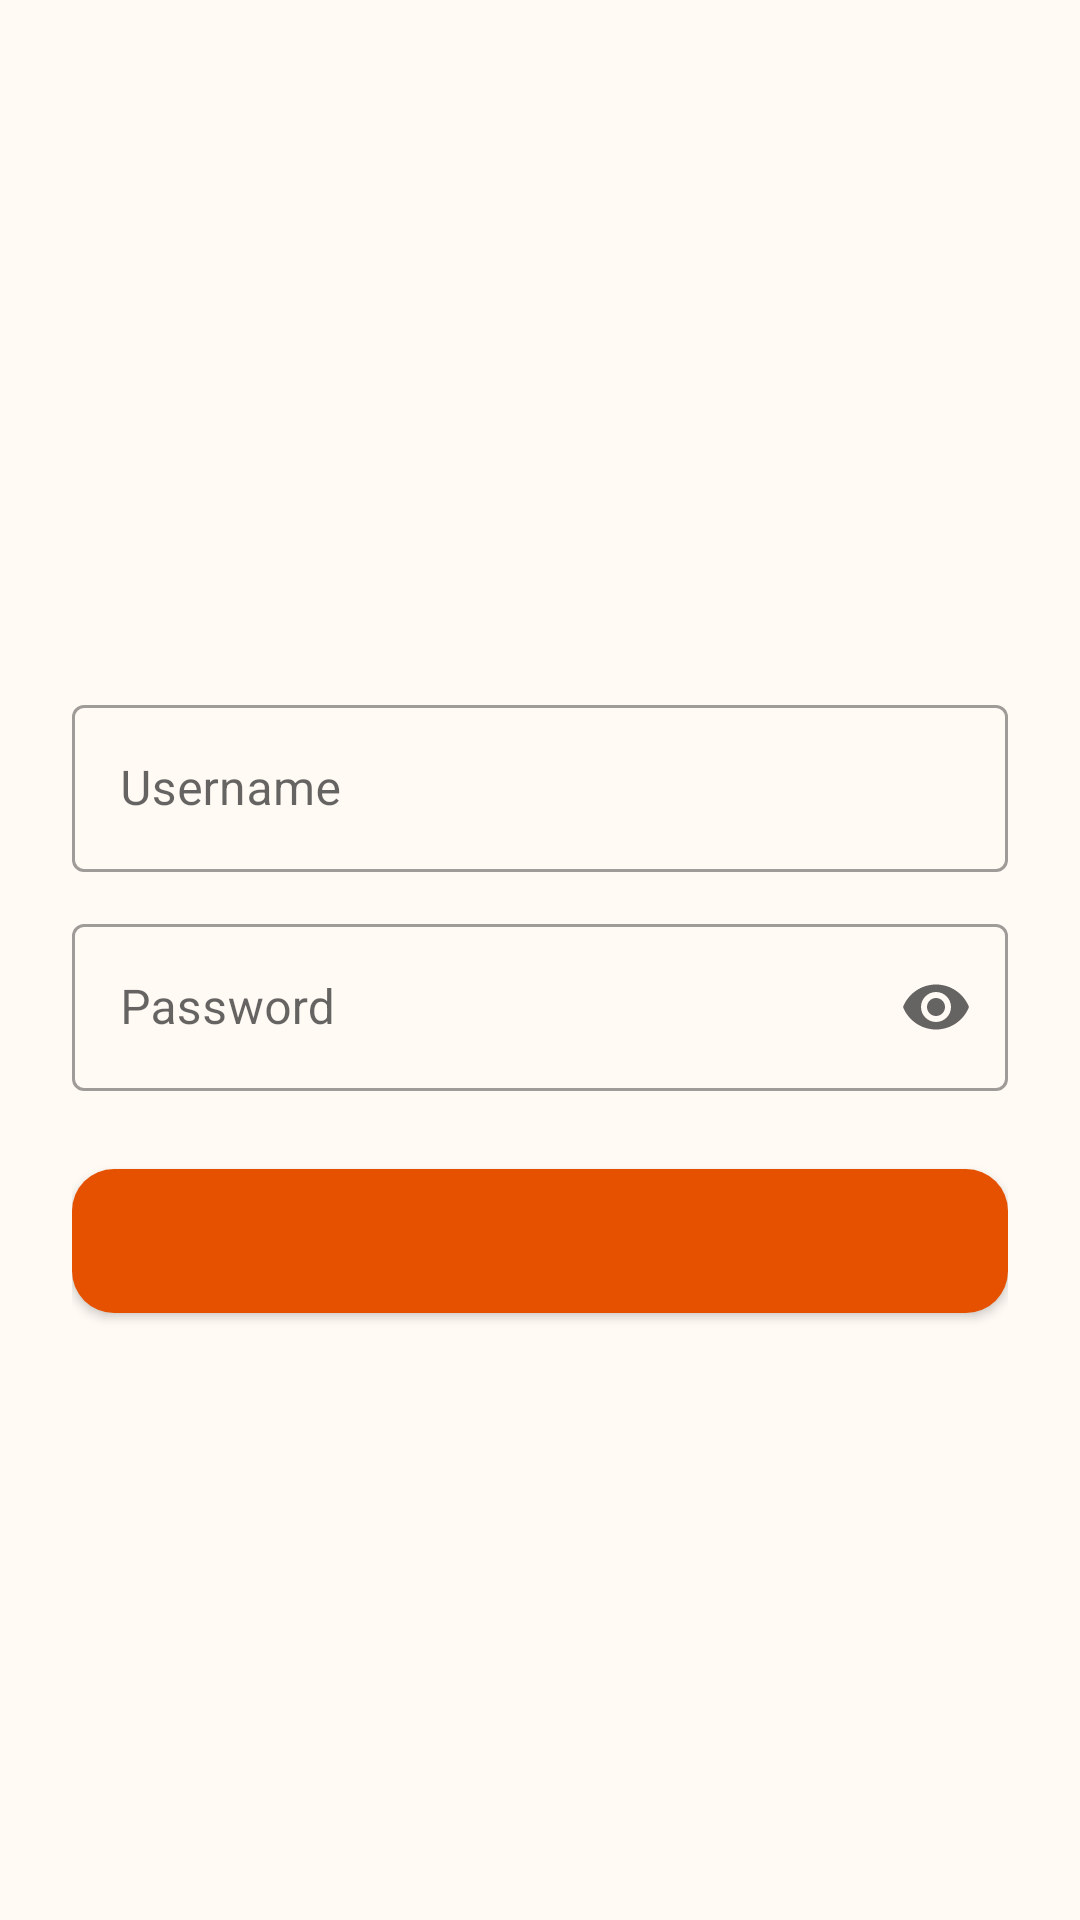

Write the Android layout XML for this screen, with the resource values it uses.
<!-- AndroidManifest.xml: application theme Theme.Mandir -->
<!-- res/layout/activity_login.xml -->
<?xml version="1.0" encoding="utf-8"?>
<ScrollView xmlns:android="http://schemas.android.com/apk/res/android"
    xmlns:app="http://schemas.android.com/apk/res-auto"
    android:layout_width="match_parent"
    android:layout_height="match_parent"
    android:fillViewport="true">

    <LinearLayout
        android:layout_width="match_parent"
        android:layout_height="wrap_content"
        android:gravity="center_horizontal"
        android:orientation="vertical"
        android:padding="24dp">

        <ImageView
            android:id="@+id/ivLogo"
            android:layout_width="96dp"
            android:layout_height="96dp"
            android:layout_marginTop="24dp"
            android:contentDescription="Mandir logo"
            android:scaleType="fitCenter"
            android:src="@mipmap/ic_launcher" />

        <TextView
            android:id="@+id/tvMandir"
            android:layout_width="wrap_content"
            android:layout_height="wrap_content"
            android:layout_marginTop="12dp"
            android:gravity="center"
            android:textColor="@color/saffron_dark"
            android:textSize="22sp"
            android:textStyle="bold" />

        <TextView
            android:id="@+id/tvTitle"
            android:layout_width="wrap_content"
            android:layout_height="wrap_content"
            android:layout_marginTop="4dp"
            android:layout_marginBottom="20dp"
            android:textColor="@color/ink_muted"
            android:textSize="15sp" />

        <com.google.android.material.textfield.TextInputLayout
            android:id="@+id/tilFullName"
            android:layout_width="match_parent"
            android:layout_height="wrap_content"
            android:layout_marginBottom="12dp"
            android:hint="Your full name"
            android:visibility="gone">

            <com.google.android.material.textfield.TextInputEditText
                android:id="@+id/etFullName"
                android:layout_width="match_parent"
                android:layout_height="wrap_content"
                android:inputType="textPersonName|textCapWords" />
        </com.google.android.material.textfield.TextInputLayout>

        <com.google.android.material.textfield.TextInputLayout
            android:id="@+id/tilUsername"
            android:layout_width="match_parent"
            android:layout_height="wrap_content"
            android:hint="Username">

            <com.google.android.material.textfield.TextInputEditText
                android:id="@+id/etUsername"
                android:layout_width="match_parent"
                android:layout_height="wrap_content"
                android:inputType="textNoSuggestions|textVisiblePassword" />
        </com.google.android.material.textfield.TextInputLayout>

        <com.google.android.material.textfield.TextInputLayout
            android:id="@+id/tilPassword"
            android:layout_width="match_parent"
            android:layout_height="wrap_content"
            android:layout_marginTop="12dp"
            android:hint="Password"
            app:endIconMode="password_toggle">

            <com.google.android.material.textfield.TextInputEditText
                android:id="@+id/etPassword"
                android:layout_width="match_parent"
                android:layout_height="wrap_content"
                android:inputType="textPassword" />
        </com.google.android.material.textfield.TextInputLayout>

        <com.google.android.material.textfield.TextInputLayout
            android:id="@+id/tilConfirm"
            android:layout_width="match_parent"
            android:layout_height="wrap_content"
            android:layout_marginTop="12dp"
            android:hint="Confirm password"
            android:visibility="gone"
            app:endIconMode="password_toggle">

            <com.google.android.material.textfield.TextInputEditText
                android:id="@+id/etConfirm"
                android:layout_width="match_parent"
                android:layout_height="wrap_content"
                android:inputType="textPassword" />
        </com.google.android.material.textfield.TextInputLayout>

        <com.google.android.material.button.MaterialButton
            android:id="@+id/btnLogin"
            style="@style/PrimaryButton"
            android:layout_width="match_parent"
            android:layout_height="60dp"
            android:layout_marginTop="20dp" />

        <com.google.android.material.button.MaterialButton
            android:id="@+id/btnFingerprint"
            style="@style/HomeButton"
            android:layout_width="match_parent"
            android:layout_height="56dp"
            android:layout_marginTop="8dp"
            android:visibility="gone" />

        <LinearLayout
            android:id="@+id/setupBox"
            android:layout_width="match_parent"
            android:layout_height="wrap_content"
            android:layout_marginTop="28dp"
            android:orientation="vertical"
            android:visibility="gone">

            <TextView
                android:layout_width="match_parent"
                android:layout_height="wrap_content"
                android:text="Joining a committee that already uses this app? Bring in its data instead of creating a new admin."
                android:textColor="@color/ink_muted"
                android:textSize="13sp" />

            <com.google.android.material.button.MaterialButton
                android:id="@+id/btnRestoreDrive"
                style="@style/HomeButton"
                android:layout_width="match_parent"
                android:layout_height="56dp"
                android:layout_marginTop="8dp"
                android:text="Get data from Google Drive" />

            <com.google.android.material.button.MaterialButton
                android:id="@+id/btnRestoreFile"
                style="@style/HomeButton"
                android:layout_width="match_parent"
                android:layout_height="56dp"
                android:text="Restore from a backup file" />
        </LinearLayout>

        <ProgressBar
            android:id="@+id/progress"
            android:layout_width="wrap_content"
            android:layout_height="wrap_content"
            android:layout_marginTop="16dp"
            android:visibility="gone" />
    </LinearLayout>
</ScrollView>
<!-- resources referenced by this layout -->
<resources>
  <color name="ink_muted">#7A6656</color>
  <color name="saffron_dark">#BF360C</color>
  <style name="HomeButton" parent="Widget.MaterialComponents.Button.OutlinedButton">
          <item name="android:textColor">@color/saffron_dark</item>
          <item name="android:textAllCaps">false</item>
          <item name="android:textSize">15sp</item>
          <item name="strokeColor">@color/saffron</item>
          <item name="cornerRadius">14dp</item>
          <item name="android:insetTop">4dp</item>
          <item name="android:insetBottom">4dp</item>
      </style>
  <style name="PrimaryButton" parent="Widget.MaterialComponents.Button">
          <item name="android:textAllCaps">false</item>
          <item name="android:textSize">16sp</item>
          <item name="cornerRadius">14dp</item>
      </style>
  <style name="Theme.Mandir" parent="Theme.MaterialComponents.Light.DarkActionBar">
          <item name="colorPrimary">@color/saffron</item>
          <item name="colorPrimaryVariant">@color/saffron_dark</item>
          <item name="colorOnPrimary">@color/white</item>
          <item name="colorSecondary">@color/marigold</item>
          <item name="colorSecondaryVariant">@color/marigold_dark</item>
          <item name="colorOnSecondary">@color/black</item>
          <item name="android:statusBarColor">@color/saffron_dark</item>
          <item name="android:windowBackground">@color/page</item>
          <item name="textInputStyle">@style/Widget.MaterialComponents.TextInputLayout.OutlinedBox</item>
      </style>
  <color name="saffron">#E65100</color>
  <color name="white">#FFFFFF</color>
  <color name="marigold">#FFB300</color>
  <color name="marigold_dark">#FF8F00</color>
  <color name="black">#000000</color>
  <color name="page">#FFFAF4</color>
</resources>
